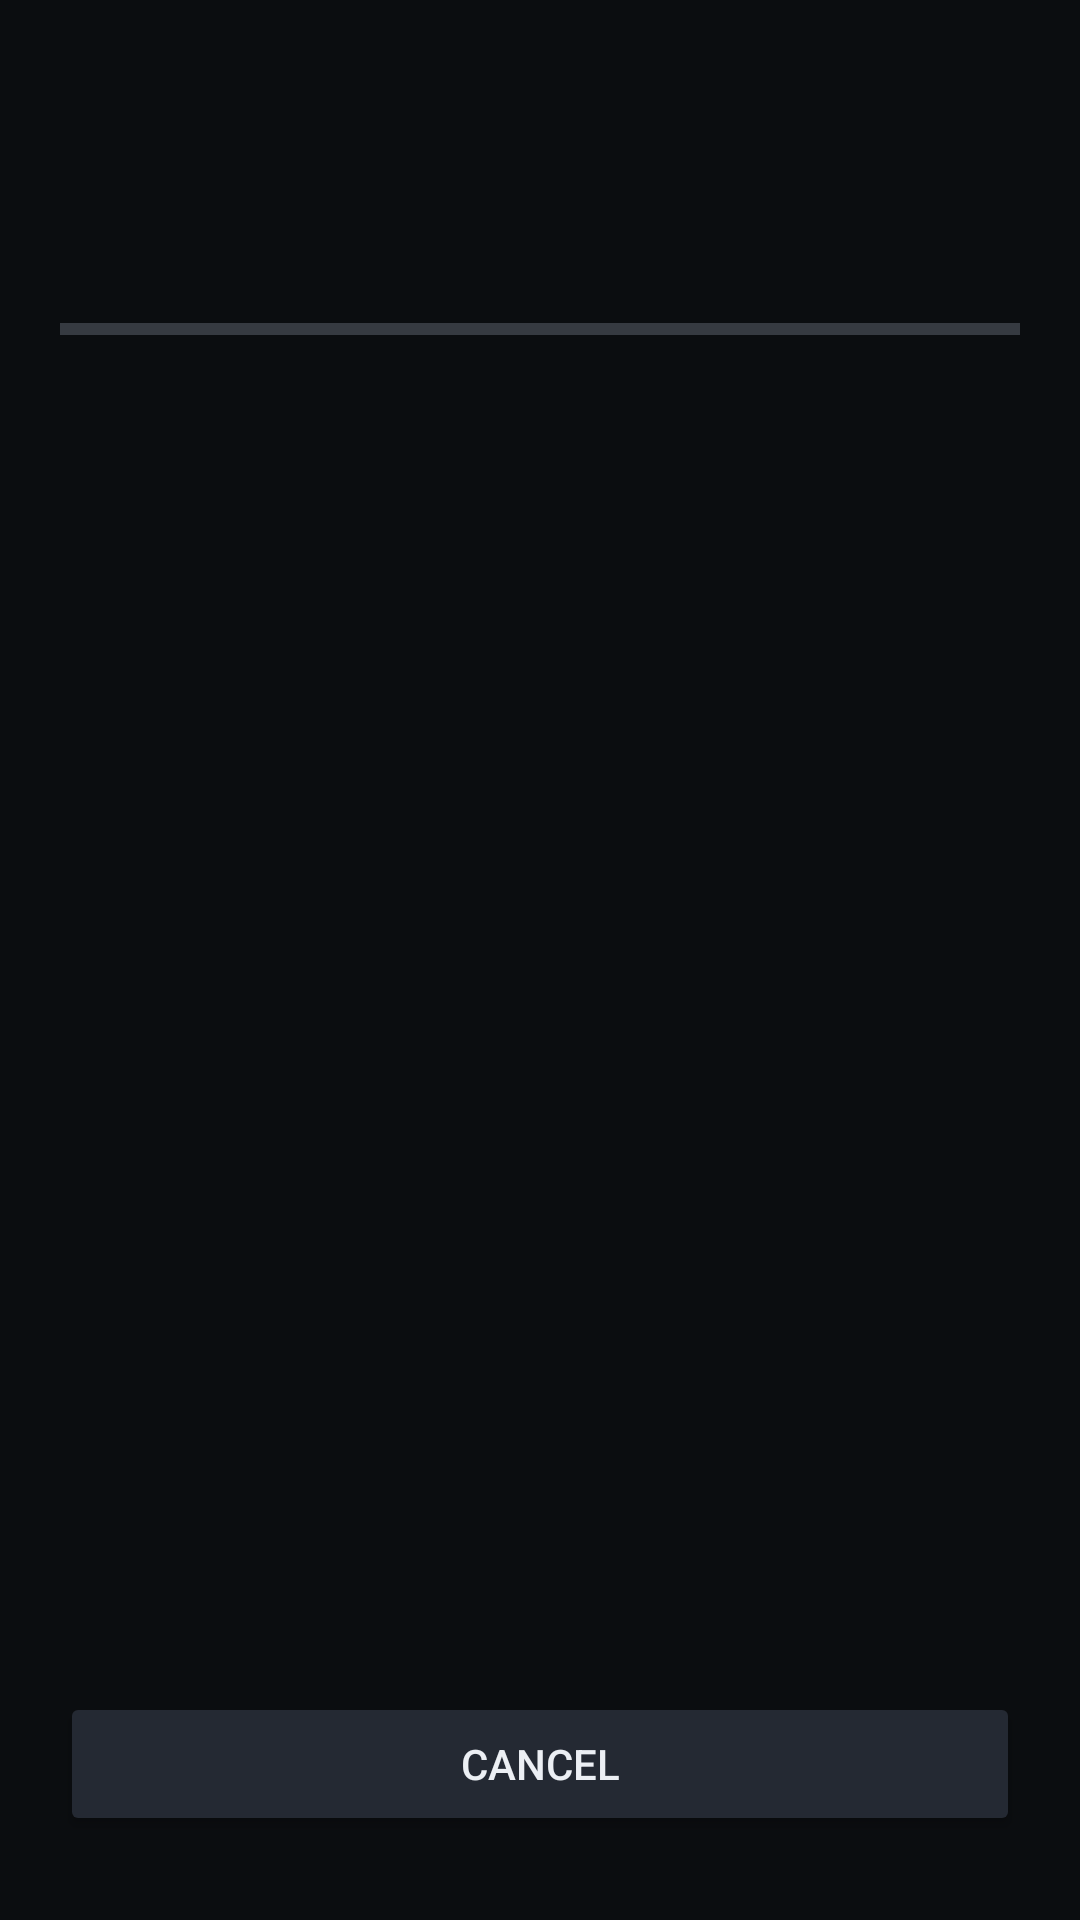

Layout XML and referenced resources for this Android screen:
<!-- AndroidManifest.xml: application theme Theme.EmuBackup -->
<!-- res/layout/activity_backup.xml -->
<?xml version="1.0" encoding="utf-8"?>
<LinearLayout xmlns:android="http://schemas.android.com/apk/res/android"
    android:layout_width="match_parent" android:layout_height="match_parent"
    android:orientation="vertical" android:background="@color/ink_black"
    android:paddingHorizontal="20dp" android:paddingVertical="28dp">

    <TextView android:id="@+id/phase"
        android:layout_width="wrap_content" android:layout_height="wrap_content"
        android:textColor="@color/text_primary" android:textSize="22sp" android:textStyle="bold" />

    <TextView android:id="@+id/target"
        android:layout_width="match_parent" android:layout_height="wrap_content"
        android:layout_marginTop="6dp"
        android:textColor="@color/text_secondary" android:textSize="15sp" />

    <ProgressBar android:id="@+id/bar"
        style="?android:attr/progressBarStyleHorizontal"
        android:layout_width="match_parent" android:layout_height="wrap_content"
        android:layout_marginTop="18dp" android:max="100"
        android:progressTint="@color/accent" android:indeterminateTint="@color/accent" />

    <TextView android:id="@+id/file"
        android:layout_width="match_parent" android:layout_height="wrap_content"
        android:layout_marginTop="10dp" android:maxLines="2" android:ellipsize="middle"
        android:textColor="@color/text_tertiary" android:textSize="12sp"
        android:fontFamily="monospace" />

    <TextView android:id="@+id/summary"
        android:layout_width="match_parent" android:layout_height="wrap_content"
        android:layout_marginTop="22dp" android:background="@color/surface_low"
        android:padding="14dp" android:visibility="gone"
        android:textColor="@color/text_secondary" android:textSize="13sp"
        android:fontFamily="monospace" />

    <View android:layout_width="match_parent" android:layout_height="0dp" android:layout_weight="1" />

    <Button android:id="@+id/action"
        android:layout_width="match_parent" android:layout_height="wrap_content"
        android:text="@string/cancel"
        android:textColor="@color/text_primary" android:backgroundTint="@color/surface_high" />
</LinearLayout>
<!-- resources referenced by this layout -->
<resources>
  <color name="accent">#4FC3A1</color>
  <color name="ink_black">#0B0D10</color>
  <color name="surface_high">#242933</color>
  <color name="surface_low">#14171C</color>
  <color name="text_primary">#ECEFF4</color>
  <color name="text_secondary">#9AA4B2</color>
  <color name="text_tertiary">#6B7280</color>
  <string name="cancel">Cancel</string>
  <style name="Theme.EmuBackup" parent="android:Theme.Material.NoActionBar">
          <item name="android:colorBackground">@color/ink_black</item>
          <item name="android:windowBackground">@color/ink_black</item>
          <item name="android:colorPrimary">@color/accent</item>
          <item name="android:colorAccent">@color/accent</item>
          <item name="android:textColorPrimary">@color/text_primary</item>
          <item name="android:textColorSecondary">@color/text_secondary</item>
          <item name="android:statusBarColor">@color/ink_black</item>
          <item name="android:navigationBarColor">@color/ink_black</item>
          
      </style>
</resources>
